Run: headless pygame with SDL's dummy video driver; simulated clock (each Clock.tick advances the game by its frame time, no real sleeping); random seed 0; keys injected as events and as key.get_pressed() state; no mouse input.
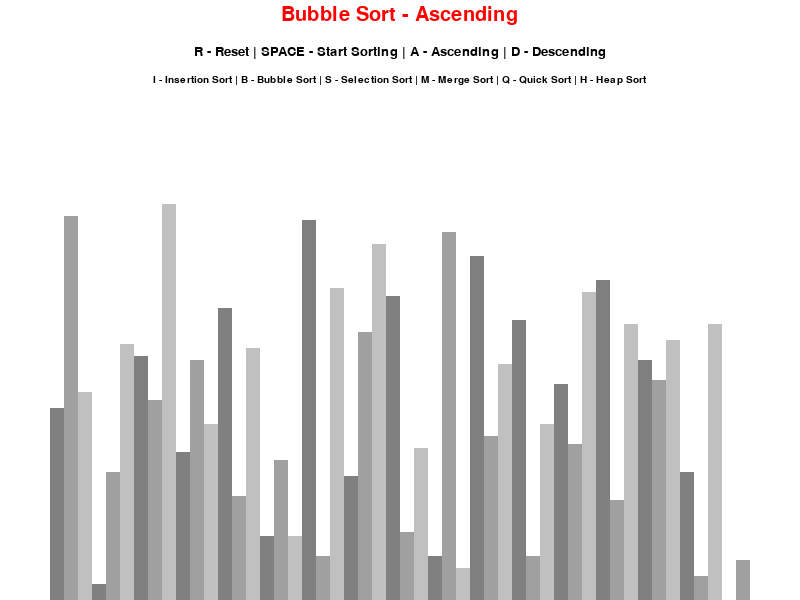
Frame 1 of 4 · flips 1–60 · no input
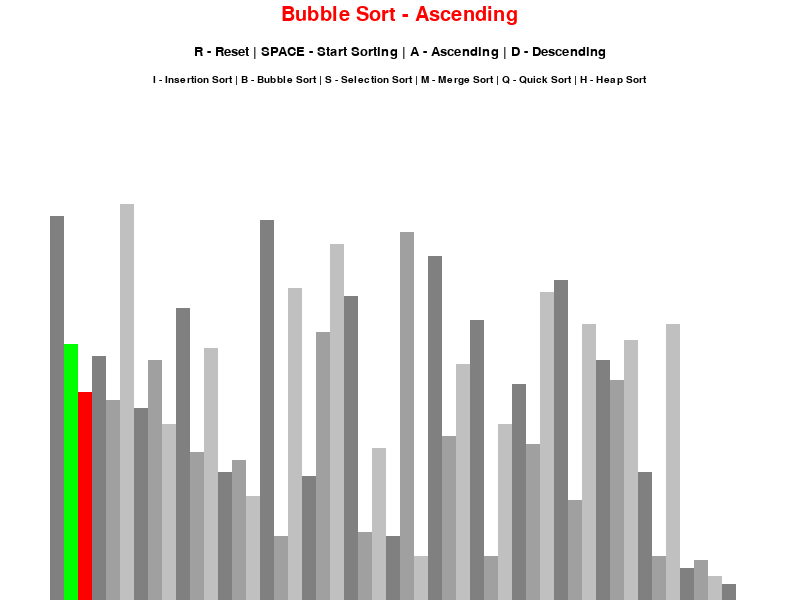
Frame 2 of 4 · flips 61–180 · tapped SPACE, RETURN · held RIGHT (→), D
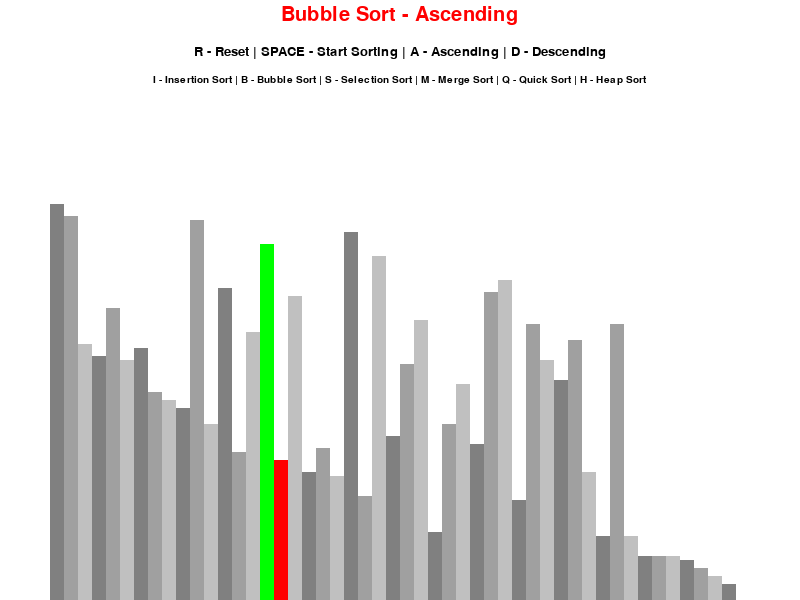
Frame 3 of 4 · flips 181–300 · held DOWN (↓), S
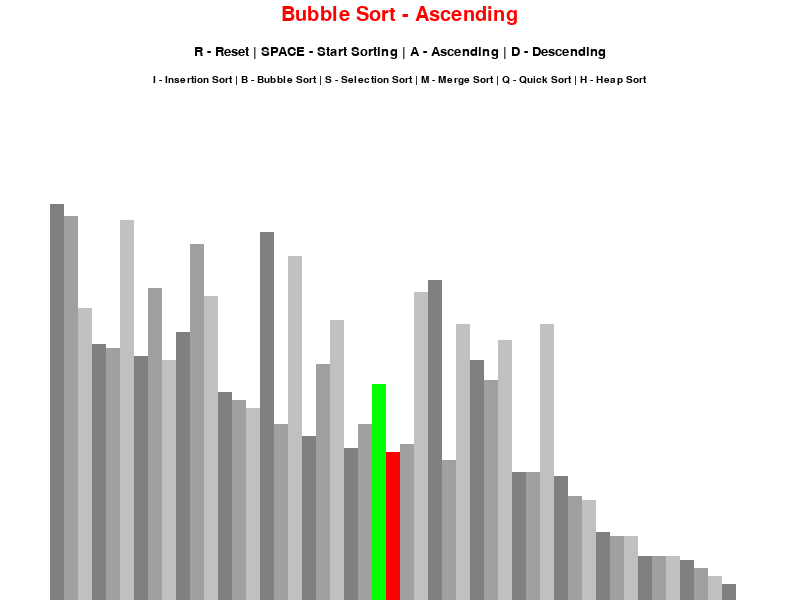
Frame 4 of 4 · flips 301–420 · held LEFT (←), A, UP (↑), W

The pygame program that drew these frames:

import pygame
import random
import math

# Initialize Pygame
pygame.init()

# Class to handle drawing and displaying information
class Drawinfo:
    # Color definitions
    BLACK = 0, 0, 0
    WHITE = 255, 255, 255
    GREEN = 0, 255, 0
    RED = 255, 0, 0
    BACKGROUND_COLOR = WHITE 

    # Gradients for the bars
    GRADIENTS = [
        (128, 128, 128),
        (160, 160, 160),
        (192, 192, 192)
    ]

    # Fonts for display
    FONT = pygame.font.SysFont('comicsans', 20)
    ALGO_FONT = pygame.font.SysFont('comicsans', 15)
    LARGE_FONT = pygame.font.SysFont('comicsans', 30)

    # Padding for the drawing area
    SIDE_PAD = 100
    TOP_PAD = 150

    # Initialize the drawing info with width, height, and list to sort
    def __init__(self, width, height, lst):
        self.width = width
        self.height = height

        self.window = pygame.display.set_mode((width, height))
        pygame.display.set_caption("Sorting Algorithm Visualization")
        self.set_list(lst)

    # Set the list and calculate properties for drawing the bars
    def set_list(self, lst):
        self.lst = lst
        self.min_val = min(lst)
        self.max_val = max(lst)

        self.block_width = round((self.width - self.SIDE_PAD) / len(lst))
        self.block_height = math.floor((self.height - self.TOP_PAD) / (self.max_val - self.min_val))
        self.start_x = self.SIDE_PAD // 2

# Draw the entire screen including title, controls, and list bars
def draw(draw_info, algo_name, ascending):
    draw_info.window.fill(draw_info.BACKGROUND_COLOR)

    title = draw_info.LARGE_FONT.render(f"{algo_name} - {'Ascending' if ascending else 'Descending'}", 1, draw_info.RED)
    draw_info.window.blit(title, (draw_info.width / 2 - title.get_width() / 2, 5))

    controls = draw_info.FONT.render("R - Reset | SPACE - Start Sorting | A - Ascending | D - Descending", 1, draw_info.BLACK)
    draw_info.window.blit(controls, (draw_info.width / 2 - controls.get_width() / 2, 45))

    sorting = draw_info.ALGO_FONT.render("I - Insertion Sort | B - Bubble Sort | S - Selection Sort | M - Merge Sort | Q - Quick Sort | H - Heap Sort", 1, draw_info.BLACK)
    draw_info.window.blit(sorting, (draw_info.width / 2 - sorting.get_width() / 2, 75))

    draw_list(draw_info)
    pygame.display.update()

# Draw the list bars on the screen
def draw_list(draw_info, color_positions={}, clear_bg=False):
    lst = draw_info.lst

    if clear_bg:
        clear_rect = (draw_info.SIDE_PAD // 2, draw_info.TOP_PAD, draw_info.width - draw_info.SIDE_PAD, draw_info.height - draw_info.TOP_PAD)
        pygame.draw.rect(draw_info.window, draw_info.BACKGROUND_COLOR, clear_rect)

    for i, val in enumerate(lst):
        x = draw_info.start_x + i * draw_info.block_width
        y = draw_info.height - (val - draw_info.min_val) * draw_info.block_height

        color = draw_info.GRADIENTS[i % 3]

        if i in color_positions:
            color = color_positions[i]

        pygame.draw.rect(draw_info.window, color, (x, y, draw_info.block_width, draw_info.height))

    if clear_bg:
        pygame.display.update()

# Create a random starting list of numbers
def create_starting_list(n, min_val, max_val):
    lst = []

    for _ in range(n):
        val = random.randint(min_val, max_val)
        lst.append(val)
    return lst

# Function for Bubble Sort Algorithm 
def bubble_sort(draw_info, ascending=True):
    lst = draw_info.lst

    for i in range(len(lst) - 1):
        for j in range(len(lst) - 1 - i):
            num1 = lst[j]
            num2 = lst[j + 1]

            if (num1 > num2 and ascending) or (num1 < num2 and not ascending):
                lst[j], lst[j + 1] = lst[j + 1], lst[j]
                draw_list(draw_info, {j: draw_info.GREEN, j + 1: draw_info.RED}, True)
                yield True

    return lst

# Function for Insertion Sort Algorithm 
def insertion_sort(draw_info, ascending=True):
    lst = draw_info.lst

    for i in range(1, len(lst)):
        current = lst[i]

        while True:
            ascending_sort = i > 0 and lst[i - 1] > current and ascending
            descending_sort = i > 0 and lst[i - 1] < current and not ascending

            if not ascending_sort and not descending_sort:
                break
            lst[i] = lst[i - 1]
            i = i - 1
            lst[i] = current
            draw_list(draw_info, {i - 1: draw_info.GREEN, i: draw_info.RED}, True)
            yield True

    return lst

# Function for Selection Sort Algorithm 
def selection_sort(draw_info, ascending=True):
    lst = draw_info.lst

    for i in range(len(lst)):
        min_idx = i
        for j in range(i + 1, len(lst)):
            if (lst[j] < lst[min_idx] and ascending) or (lst[j] > lst[min_idx] and not ascending):
                min_idx = j
        lst[i], lst[min_idx] = lst[min_idx], lst[i]
        draw_list(draw_info, {i: draw_info.GREEN, min_idx: draw_info.RED}, True)
        yield True

    return lst

# Function for Merge Sort Algorithm 
def merge_sort(draw_info, ascending=True):
    lst = draw_info.lst

    def merge_sort_helper(lst, l, r, draw_info, ascending):
        if l >= r:
            return

        mid = (l + r) // 2
        yield from merge_sort_helper(lst, l, mid, draw_info, ascending)
        yield from merge_sort_helper(lst, mid + 1, r, draw_info, ascending)
        yield from merge(lst, l, mid, r, draw_info, ascending)
        draw_list(draw_info, {i: draw_info.GREEN for i in range(l, r + 1)}, True)
        yield True

    def merge(lst, l, mid, r, draw_info, ascending):
        left = lst[l:mid + 1]
        right = lst[mid + 1:r + 1]

        i = j = 0
        k = l

        while i < len(left) and j < len(right):
            if (left[i] < right[j] and ascending) or (left[i] > right[j] and not ascending):
                lst[k] = left[i]
                i += 1
            else:
                lst[k] = right[j]
                j += 1
            k += 1
            draw_list(draw_info, {k: draw_info.RED}, True)
            yield True

        while i < len(left):
            lst[k] = left[i]
            i += 1
            k += 1
            draw_list(draw_info, {k: draw_info.RED}, True)
            yield True

        while j < len(right):
            lst[k] = right[j]
            j += 1
            k += 1
            draw_list(draw_info, {k: draw_info.RED}, True)
            yield True

    yield from merge_sort_helper(lst, 0, len(lst) - 1, draw_info, ascending)

    return lst

# Function for Quick Sort Algorithm
def quick_sort(draw_info, ascending=True):
    lst = draw_info.lst

    def quick_sort_helper(lst, low, high, draw_info, ascending):
        if low < high:
            pi = yield from partition(lst, low, high, draw_info, ascending)
            yield from quick_sort_helper(lst, low, pi - 1, draw_info, ascending)
            yield from quick_sort_helper(lst, pi + 1, high, draw_info, ascending)

    def partition(lst, low, high, draw_info, ascending):
        pivot = lst[high]
        i = low - 1
        for j in range(low, high):
            if (lst[j] < pivot and ascending) or (lst[j] > pivot and not ascending):
                i += 1
                lst[i], lst[j] = lst[j], lst[i]
                draw_list(draw_info, {i: draw_info.GREEN, j: draw_info.RED, high: draw_info.BLACK}, True)
                yield True
        lst[i + 1], lst[high] = lst[high], lst[i + 1]
        draw_list(draw_info, {i + 1: draw_info.GREEN, high: draw_info.RED}, True)
        yield True
        return i + 1

    yield from quick_sort_helper(lst, 0, len(lst) - 1, draw_info, ascending)

    return lst

# Function for Heap Sort Algorithm
def heap_sort(draw_info, ascending=True):
    lst = draw_info.lst

    def heapify(lst, n, i, draw_info, ascending):
        largest = i
        l = 2 * i + 1
        r = 2 * i + 2

        if l < n and ((lst[i] < lst[l] and ascending) or (lst[i] > lst[l] and not ascending)):
            largest = l

        if r < n and ((lst[largest] < lst[r] and ascending) or (lst[largest] > lst[r] and not ascending)):
            largest = r

        if largest != i:
            lst[i], lst[largest] = lst[largest], lst[i]
            draw_list(draw_info, {i: draw_info.GREEN, largest: draw_info.RED}, True)
            yield True
            yield from heapify(lst, n, largest, draw_info, ascending)

    n = len(lst)

    for i in range(n // 2 - 1, -1, -1):
        yield from heapify(lst, n, i, draw_info, ascending)

    for i in range(n - 1, 0, -1):
        lst[i], lst[0] = lst[0], lst[i]
        draw_list(draw_info, {i: draw_info.GREEN, 0: draw_info.RED}, True)
        yield True
        yield from heapify(lst, i, 0, draw_info, ascending)

    return lst

# Main function
def main():
    run = True
    clock = pygame.time.Clock()

    n = 50
    min_val = 0
    max_val = 100

    lst = create_starting_list(n, min_val, max_val)
    draw_info = Drawinfo(800, 600, lst)
    sorting = False
    ascending = True

    sorting_algorithm = bubble_sort
    sorting_algo_name = "Bubble Sort"
    sorting_algorithm_generator = None

    while run:
        clock.tick(90)

        if sorting:
            try:
                next(sorting_algorithm_generator)
            except StopIteration:
                sorting = False
        else:
            draw(draw_info, sorting_algo_name, ascending)

        for event in pygame.event.get():
            if event.type == pygame.QUIT:
                run = False

            if event.type != pygame.KEYDOWN:
                continue
            if event.key == pygame.K_r:
                lst = create_starting_list(n, min_val, max_val)
                draw_info.set_list(lst)
                sorting = False
            elif event.key == pygame.K_SPACE and not sorting:
                sorting = True
                sorting_algorithm_generator = sorting_algorithm(draw_info, ascending)
            elif event.key == pygame.K_a and not sorting:
                ascending = True
            elif event.key == pygame.K_d and not sorting:
                ascending = False
            elif event.key == pygame.K_i and not sorting:
                sorting_algorithm = insertion_sort
                sorting_algo_name = "Insertion Sort"
            elif event.key == pygame.K_b and not sorting:
                sorting_algorithm = bubble_sort
                sorting_algo_name = "Bubble Sort"
            elif event.key == pygame.K_s and not sorting:
                sorting_algorithm = selection_sort
                sorting_algo_name = "Selection Sort"
            elif event.key == pygame.K_m and not sorting:
                sorting_algorithm = merge_sort
                sorting_algo_name = "Merge Sort"
            elif event.key == pygame.K_q and not sorting:
                sorting_algorithm = quick_sort
                sorting_algo_name = "Quick Sort"
            elif event.key == pygame.K_h and not sorting:
                sorting_algorithm = heap_sort
                sorting_algo_name = "Heap Sort"

    pygame.quit()

# Run the main function
if __name__ == "__main__":
    main()
